21-way image classification set "videogames-cnn-dataset" from GitHub (Pablo-H-H/Inteligencia_Artificial_Clasificador_Videojuegos); label vocabulary: Apex Legends, CSGO, Clash Royale, Dead by Daylight, Dota 2, Escape from Tarkov, FIFA 21, Fortnite, Free Fire, GTA V, League of Legends, Minecraft, Overwatch, PUBG Battlegrounds, Rainbow Six, Rocket League, Rust, Sea of Thieves, Valorant, Warzone, World of Warcraft.

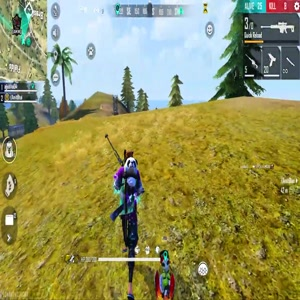
Label: Free Fire

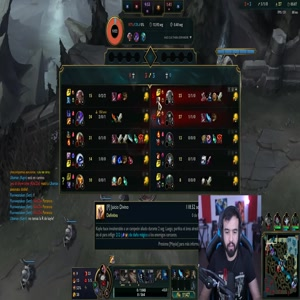
Label: League of Legends

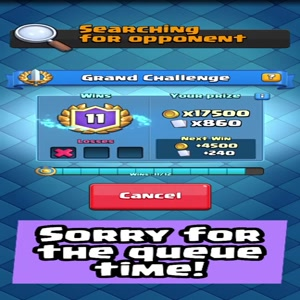
Label: Clash Royale

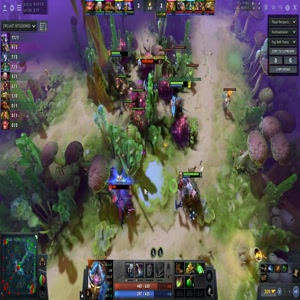
Label: Dota 2

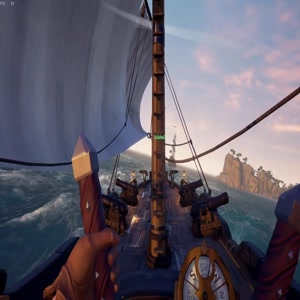
Label: Sea of Thieves

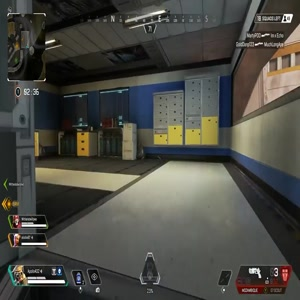
Label: Apex Legends
